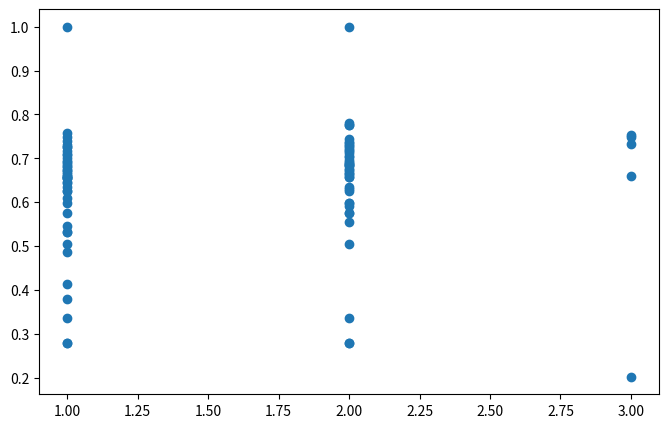

Python code for this plot:
# -*- coding: utf-8 -*-
import numpy as np
import matplotlib.pyplot as plt
from scipy import stats

x = [2, 2, 1, 1, 1, 3, 2, 3, 1, 2, 1, 2, 2, 2, 1, 2, 1, 2, 1, 2, 1, 2, 2, 1, 1, 2, 1, 2, 3, 2, 2, 2, 2, 1, 2, 1, 1, 1, 2, 2, 1, 1, 2, 1, 2, 1, 1, 1, 3, 2, 2, 1, 1, 1, 2, 1, 1, 2, 2, 2, 1, 1, 1, 1, 2, 1, 1, 2, 2, 1, 2, 1, 2, 1, 2, 1, 1, 1, 1, 3, 1, 1, 2, 1, 2, 2, 1, 2, 2, 2, 2]
y = [0.668920751981844, 0.7373026889861369, 0.6912320828479565, 0.7260767965928208, 0.668920751981844, 0.7537214541855055, 0.7279874283293453, 0.6603767281048913, 0.6540237437388063, 0.7240877669919468, 0.681071011096199, 0.7430508288151246, 0.6764845468513275, 0.5975703956181553, 0.6948563211344785, 0.2786524795555183, 1, 0.7198512844592404, 0.2786524795555183, 0.6572725920498694, 0.7298248003015797, 0.6965869244577209, 0.7045258016398469, 0.6540237437388063, 0.6603767281048913, 1, 0.6740603825479794, 0.5975703956181553, 0.20176439985207195, 0.6740603825479794, 0.6853420195558751, 0.630730626931145, 0.7127460403942363, 0.6603767281048913, 0.6633466435101647, 0.7164215079486667, 0.6540237437388063, 0.7074078495525694, 0.7357426300635546, 0.7030257956266299, 0.7101438811835017, 0.5327247273671767, 0.6260492100113992, 0.6260492100113992, 0.6873703678837525, 0.7577011294753189, 0.2786524795555183, 0.6572725920498694, 0.7315935893464803, 0.7175906559525725, 0.6912320828479565, 0.41340306843403085, 0.5327247273671767, 0.5036981979753681, 0.6633466435101647, 0.6470438761352388, 0.6432852490850193, 0.7298248003015797, 0.6572725920498694, 0.6853420195558751, 0.5747169674625543, 0.6740603825479794, 0.6873703678837525, 0.6260492100113992, 0.6832436279385435, 0.7260767965928208, 0.7487236198856435, 0.5905577767948804, 0.7757920131745003, 0.7402696978277284, 0.7757920131745003, 0.6998983714995869, 0.7811597356291885, 0.6633466435101647, 0.6351483518662706, 0.37866506544038814, 0.6351483518662706, 0.5975703956181553, 0.61012875474872, 0.7481293512483003, 0.6832436279385435, 0.3351405970574889, 0.3351405970574889, 0.48610165763024926, 0.5558105792332295, 0.689332532720194, 0.5448803866865813, 0.5747169674625543, 0.5747169674625543, 0.5036981979753681, 0.2786524795555183]

plt.figure(figsize=(8,5))
plt.scatter(x, y)
plt.show()

print(stats.spearmanr(x, y))
